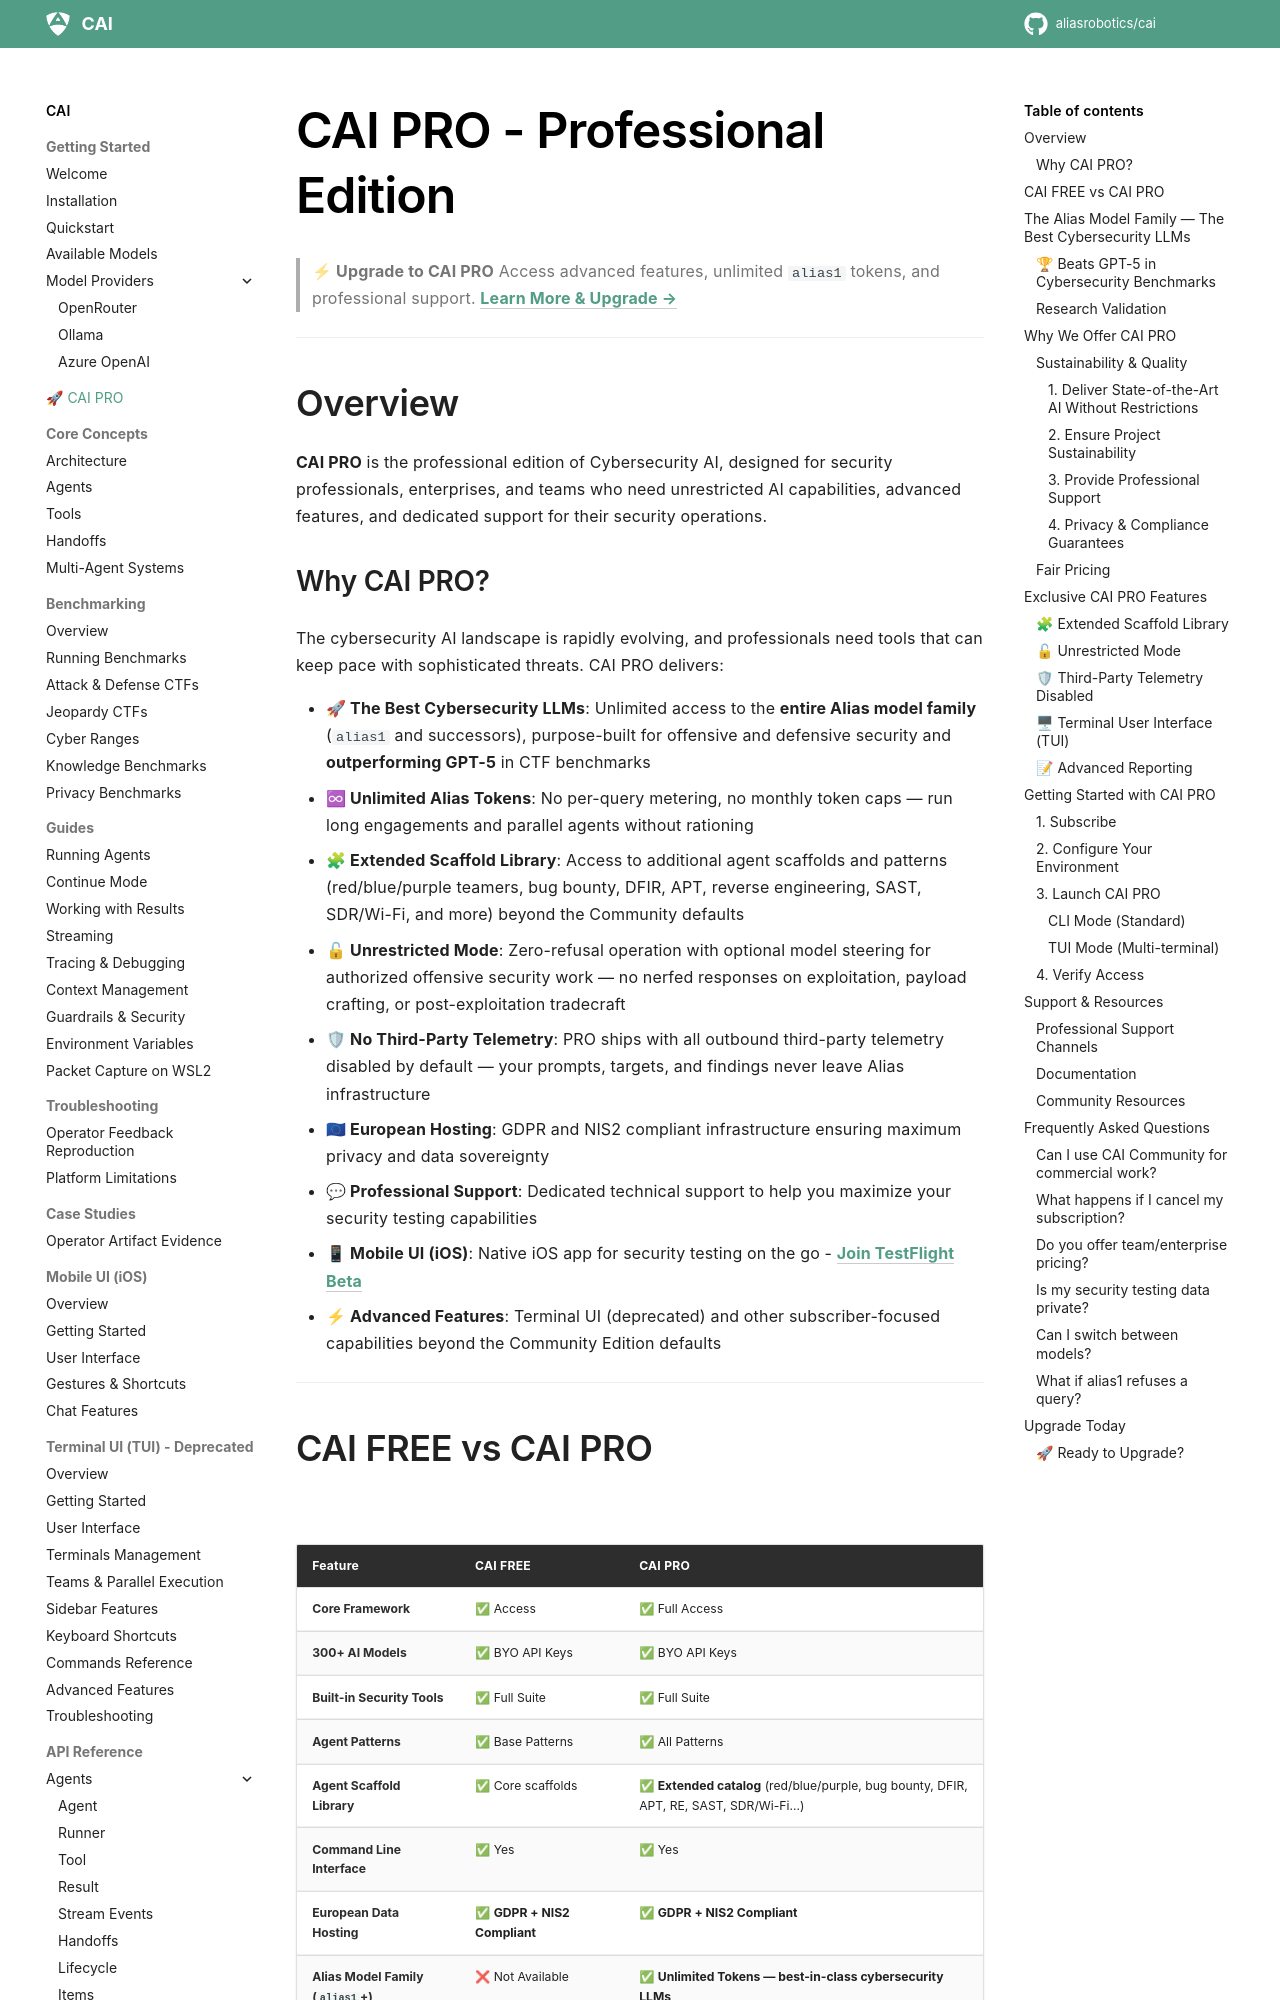

repository: dinhngoctuyen4125/CAI · page: cai_pro/index.html · generator: mkdocs

# CAI PRO - Professional Edition

> **⚡ Upgrade to CAI PRO**
> Access advanced features, unlimited `alias1` tokens, and professional support.
> **[Learn More & Upgrade →](https://aliasrobotics.com/cybersecurityai.php)**

---

## Overview

**CAI PRO** is the professional edition of Cybersecurity AI, designed for security professionals, enterprises, and teams who need unrestricted AI capabilities, advanced features, and dedicated support for their security operations.

### Why CAI PRO?

The cybersecurity AI landscape is rapidly evolving, and professionals need tools that can keep pace with sophisticated threats. CAI PRO delivers:

- **🚀 The Best Cybersecurity LLMs**: Unlimited access to the **entire Alias model family** (`alias1` and successors), purpose-built for offensive and defensive security and **outperforming GPT-5** in CTF benchmarks
- **♾ Unlimited Alias Tokens**: No per-query metering, no monthly token caps — run long engagements and parallel agents without rationing
- **🧩 Extended Scaffold Library**: Access to additional agent scaffolds and patterns (red/blue/purple teamers, bug bounty, DFIR, APT, reverse engineering, SAST, SDR/Wi-Fi, and more) beyond the Community defaults
- **🔓 Unrestricted Mode**: Zero-refusal operation with optional model steering for authorized offensive security work — no nerfed responses on exploitation, payload crafting, or post-exploitation tradecraft
- **🛡 No Third-Party Telemetry**: PRO ships with all outbound third-party telemetry disabled by default — your prompts, targets, and findings never leave Alias infrastructure
- **🇪🇺 European Hosting**: GDPR and NIS2 compliant infrastructure ensuring maximum privacy and data sovereignty
- **💬 Professional Support**: Dedicated technical support to help you maximize your security testing capabilities
- **📱 Mobile UI (iOS)**: Native iOS app for security testing on the go - **[Join TestFlight Beta](https://testflight.apple.com/join/nXZZD4Z5)**
- **⚡ Advanced Features**: Terminal UI (deprecated) and other subscriber-focused capabilities beyond the Community Edition defaults

---
